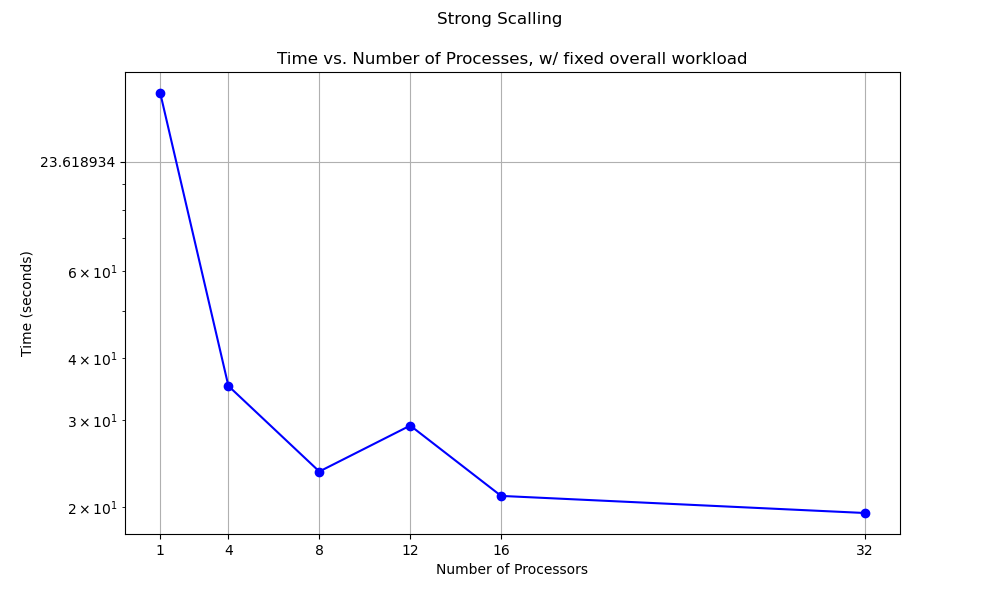

The data file committed next to this chart (first rows):
n, p, time
9600, 1, 137.7
9600, 4, 35.18
9600, 8, 23.62
9600, 12, 29.26
9600, 16, 21.08
9600, 32, 19.47
